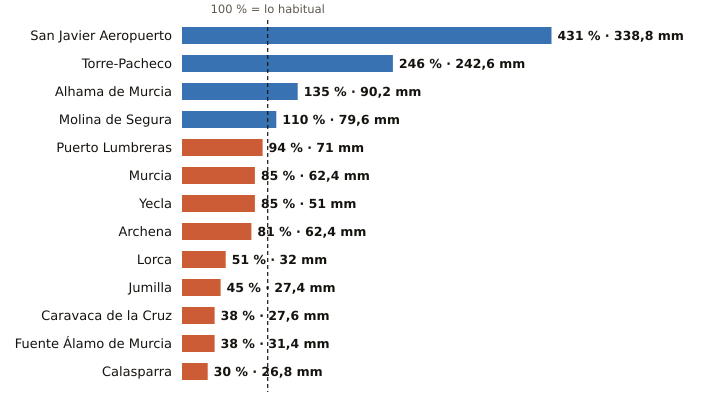

The table this chart was drawn from, first rows:
estacion, provincia, indicativo, mm_otono, referencia_mm, pct, periodo_referencia, hasta, hora
San Javier Aeropuerto, Murcia, 7031X, 338.8, 78.6, 431, 2011-2025, 2026-11-09, 12
Torre-Pacheco, Murcia, 7026X, 242.6, 98.5, 246, 2005-2025, 2026-11-09, 12
Alhama de Murcia, Murcia, 7227X, 90.2, 66.7, 135, 2004-2025, 2026-11-09, 11
Molina de Segura, Murcia, 7237E, 79.6, 72.1, 110, 2005-2025, 2026-11-09, 12
Puerto Lumbreras, Murcia, 7211B, 71.0, 75.7, 94, 1991-2020, 2026-11-09, 11
Murcia, Murcia, 7178I, 62.4, 73.2, 85, 1991-2020, 2026-11-09, 12
Yecla, Murcia, 7275C, 51.0, 60.1, 85, 2009-2025, 2026-11-09, 12
Archena, Murcia, 7158X, 62.4, 77.0, 81, 2008-2025, 2026-11-09, 10
Lorca, Murcia, 7209, 32.0, 62.4, 51, 1991-2020, 2026-11-09, 12
Jumilla, Murcia, 7138B, 27.4, 61.1, 45, 2009-2025, 2026-11-09, 11
Caravaca de la Cruz, Murcia, 7119B, 27.6, 72.5, 38, 2009-2025, 2026-11-09, 12
Fuente Álamo de Murcia, Murcia, 7023X, 31.4, 81.9, 38, 2008-2025, 2026-11-09, 10
Calasparra, Murcia, 7121A, 26.8, 88.2, 30, 2008-2025, 2026-11-09, 11
